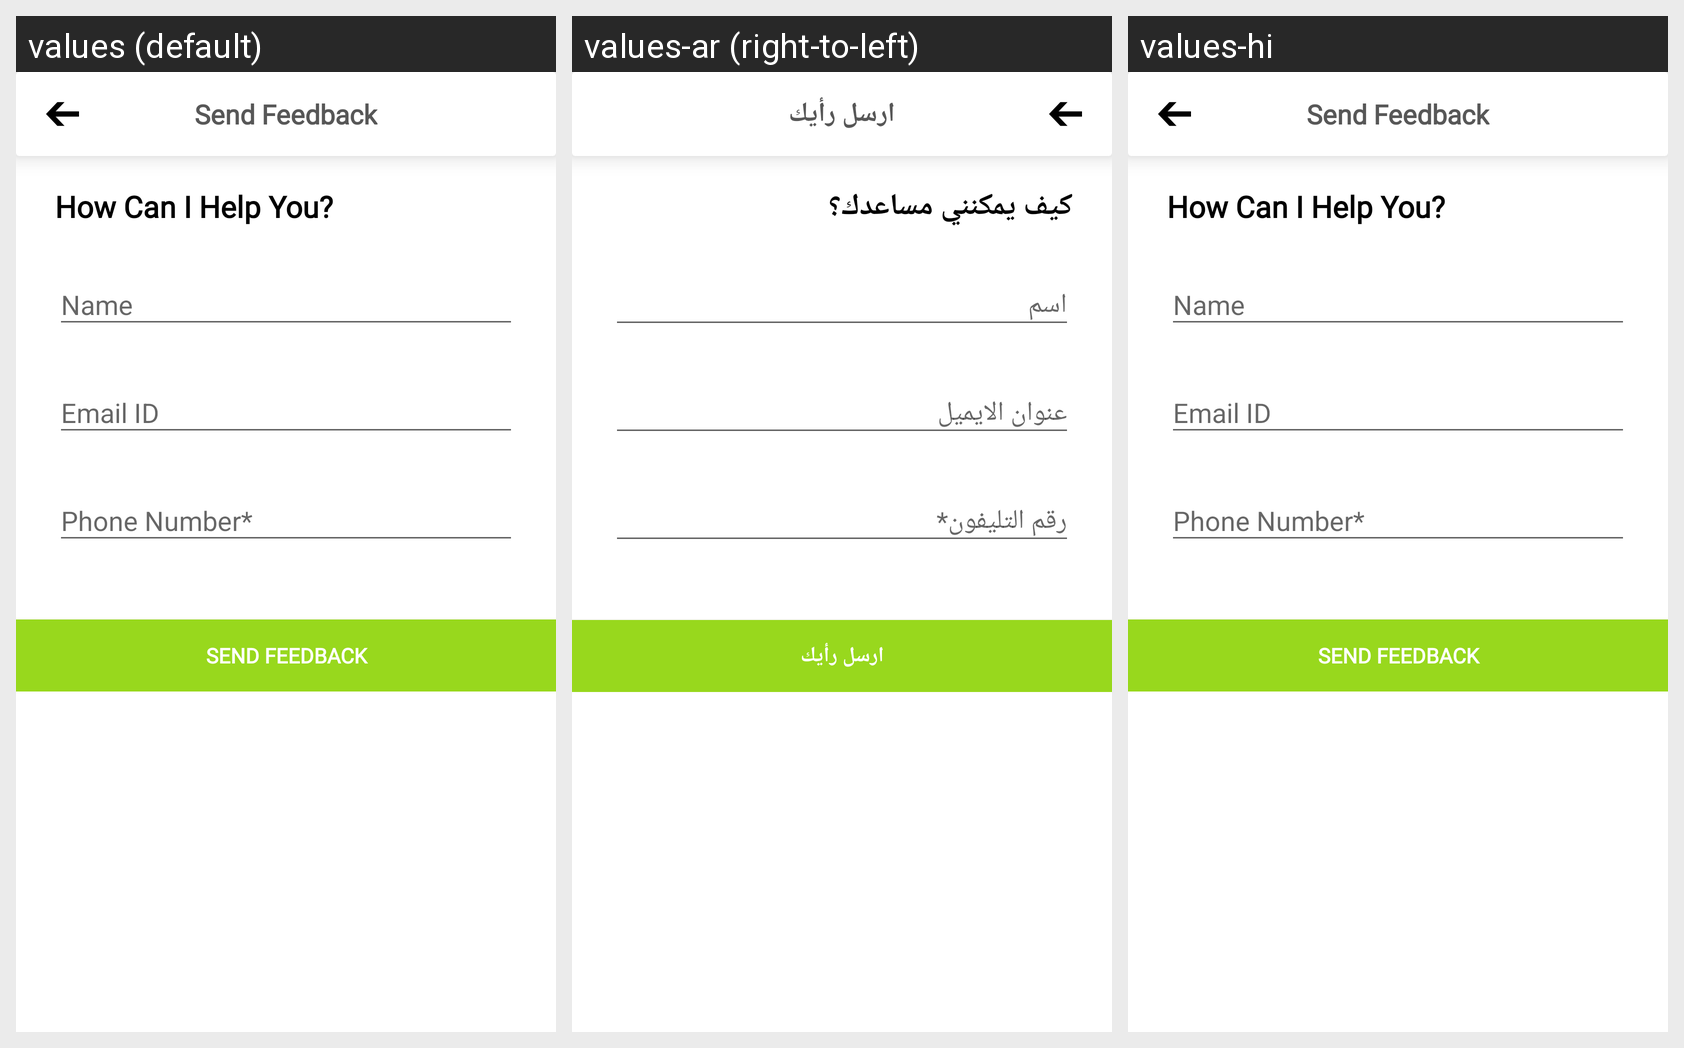

The same Android screen rendered under several of its app's locales, left to right. List the strings drawn on it with the default value and each locale's translation.
Android screen res/layout/activity_send_feedback.xml rendered under 3 locales, left to right: values (default), values-ar (right-to-left), values-hi. Device: Nexus 5 (rendered at 1080×1920; each locale shown at half size, 540×960, under a caption strip naming it); theme AppTheme.
Strings drawn on this screen, with the default value and each locale's value (text and hints the layout hard-codes, and strings that could not be matched under every locale, appear in the picture but are not listed):

tool_bar_title_send_feedback
  values: Send Feedback
  values-ar: ارسل رأيك
  values-hi: Send Feedback

how_can_i_help_you
  values: How Can I Help You?
  values-ar: كيف يمكنني مساعدك؟
  values-hi: How Can I Help You?

name
  values: Name
  values-ar: اسم
  values-hi: Name

email_id
  values: Email ID
  values-ar: عنوان الايميل
  values-hi: Email ID

_contac
  values: Phone Number*
  values-ar: رقم التليفون*
  values-hi: Phone Number*

send_feedback
  values: Send Feedback
  values-ar: ارسل رأيك
  values-hi: Send Feedback
